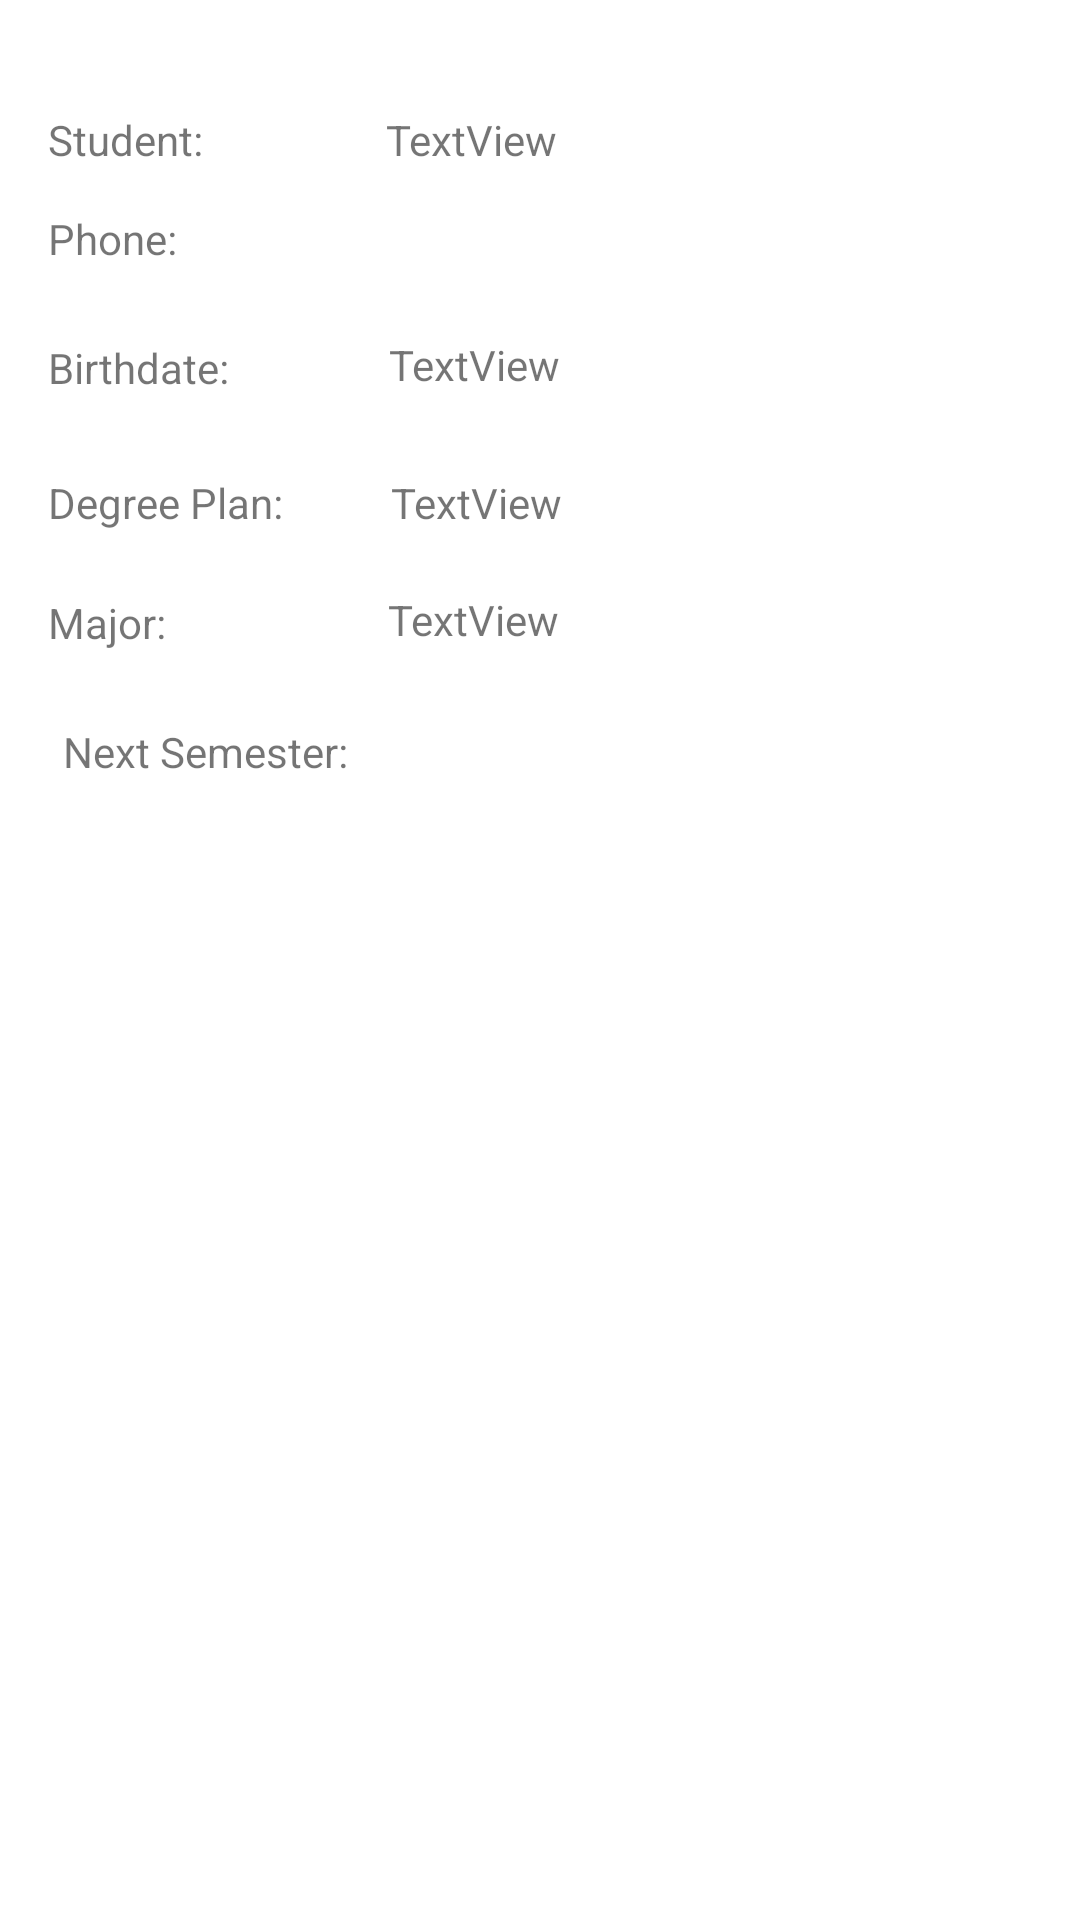

Reconstruct the res/layout file that produces this screen, plus the resources it refers to.
<!-- AndroidManifest.xml: application theme Theme.RegisterClasses -->
<!-- res/layout/activity_summary.xml -->
<?xml version="1.0" encoding="utf-8"?>
<androidx.constraintlayout.widget.ConstraintLayout xmlns:android="http://schemas.android.com/apk/res/android"
    xmlns:app="http://schemas.android.com/apk/res-auto"
    xmlns:tools="http://schemas.android.com/tools"
    android:layout_width="match_parent"
    android:layout_height="match_parent"
    tools:context=".Summary">

    <TextView
        android:id="@+id/textView9"
        android:layout_width="wrap_content"
        android:layout_height="wrap_content"
        android:text="@string/sumName"
        app:layout_constraintTop_toTopOf="parent"
        android:layout_marginTop="37dp"
        android:layout_marginLeft="16dp"
        app:layout_constraintLeft_toLeftOf="parent" />

    <TextView
        android:id="@+id/textView10"
        android:layout_width="wrap_content"
        android:layout_height="wrap_content"
        android:text="@string/sumPhone"
        android:layout_marginTop="14dp"
        app:layout_constraintTop_toBottomOf="@+id/textView9"
        android:layout_marginLeft="16dp"
        app:layout_constraintLeft_toLeftOf="parent" />

    <TextView
        android:id="@+id/textView11"
        android:layout_width="wrap_content"
        android:layout_height="wrap_content"
        android:text="@string/sumBirth"
        android:layout_marginTop="24dp"
        app:layout_constraintTop_toBottomOf="@+id/textView10"
        android:layout_marginLeft="16dp"
        app:layout_constraintLeft_toLeftOf="parent" />

    <TextView
        android:id="@+id/textView12"
        android:layout_width="wrap_content"
        android:layout_height="wrap_content"
        android:text="@string/sumDegree"
        android:layout_marginTop="26dp"
        app:layout_constraintTop_toBottomOf="@+id/textView11"
        android:layout_marginLeft="16dp"
        app:layout_constraintLeft_toLeftOf="parent" />

    <TextView
        android:id="@+id/textView13"
        android:layout_width="wrap_content"
        android:layout_height="wrap_content"
        android:text="@string/sumMajor"
        android:layout_marginTop="21dp"
        app:layout_constraintTop_toBottomOf="@+id/textView12"
        android:layout_marginLeft="16dp"
        app:layout_constraintLeft_toLeftOf="parent" />

    <TextView
        android:id="@+id/textView14"
        android:layout_width="268dp"
        android:layout_height="34dp"
        android:text="@string/sumNext"
        android:layout_marginLeft="8dp"
        app:layout_constraintLeft_toLeftOf="parent"
        android:layout_marginRight="8dp"
        app:layout_constraintRight_toRightOf="parent"
        android:layout_marginTop="25dp"
        app:layout_constraintTop_toBottomOf="@+id/txtMajor"
        app:layout_constraintHorizontal_bias="0.17" />

    <TextView
        android:id="@+id/txtStudent"
        android:layout_width="wrap_content"
        android:layout_height="wrap_content"
        android:text="TextView"
        app:layout_constraintTop_toTopOf="parent"
        android:layout_marginTop="37dp"
        app:layout_constraintLeft_toRightOf="@+id/textView9"
        android:layout_marginLeft="61dp" />

    <TextView
        android:id="@+id/txtPhone"
        android:layout_width="wrap_content"
        android:layout_height="wrap_content"
        android:layout_marginLeft="71dp"
        android:layout_marginTop="14dp"
        app:layout_constraintLeft_toRightOf="@+id/textView10"
        app:layout_constraintTop_toBottomOf="@+id/txtStudent" />

    <TextView
        android:id="@+id/txtBirthDate"
        android:layout_width="wrap_content"
        android:layout_height="wrap_content"
        android:text="TextView"
        android:layout_marginTop="23dp"
        app:layout_constraintTop_toBottomOf="@+id/txtPhone"
        app:layout_constraintLeft_toRightOf="@+id/textView11"
        android:layout_marginLeft="53dp" />

    <TextView
        android:id="@+id/txtDegree"
        android:layout_width="wrap_content"
        android:layout_height="wrap_content"
        android:text="TextView"
        android:layout_marginTop="27dp"
        app:layout_constraintTop_toBottomOf="@+id/txtBirthDate"
        app:layout_constraintLeft_toRightOf="@+id/textView12"
        android:layout_marginLeft="36dp" />

    <TextView
        android:id="@+id/txtMajor"
        android:layout_width="wrap_content"
        android:layout_height="wrap_content"
        android:text="TextView"
        android:layout_marginTop="20dp"
        app:layout_constraintTop_toBottomOf="@+id/txtDegree"
        app:layout_constraintLeft_toRightOf="@+id/textView13"
        android:layout_marginLeft="74dp" />

    <EditText
        android:id="@+id/txtClassSchedule"
        android:layout_width="284dp"
        android:layout_height="358dp"
        android:layout_marginLeft="40dp"
        android:layout_marginTop="16dp"
        android:ems="10"
        android:inputType="textMultiLine"
        app:layout_constraintLeft_toLeftOf="parent"
        app:layout_constraintTop_toBottomOf="@+id/textView14" />

</androidx.constraintlayout.widget.ConstraintLayout>
<!-- resources referenced by this layout -->
<resources>
  <string name="sumBirth">Birthdate:</string>
  <string name="sumDegree">Degree Plan:</string>
  <string name="sumMajor">Major:</string>
  <string name="sumName">Student:</string>
  <string name="sumNext">Next Semester:</string>
  <string name="sumPhone">Phone:</string>
  <style name="Theme.RegisterClasses" parent="Theme.MaterialComponents.DayNight.DarkActionBar">
          
          <item name="colorPrimary">@color/purple_500</item>
          <item name="colorPrimaryVariant">@color/purple_700</item>
          <item name="colorOnPrimary">@color/white</item>
          
          <item name="colorSecondary">@color/teal_200</item>
          <item name="colorSecondaryVariant">@color/teal_700</item>
          <item name="colorOnSecondary">@color/black</item>
          
          <item name="android:statusBarColor">?attr/colorPrimaryVariant</item>
          
      </style>
  <!-- not gathered from this repository: default colours our renderer supplied (Android Studio template values) -->
  <color name="purple_500">#FF6200EE</color>
  <color name="purple_700">#FF3700B3</color>
  <color name="teal_200">#FF03DAC5</color>
  <color name="teal_700">#FF018786</color>
  <color name="black">#FF000000</color>
  <color name="white">#FFFFFFFF</color>
</resources>
